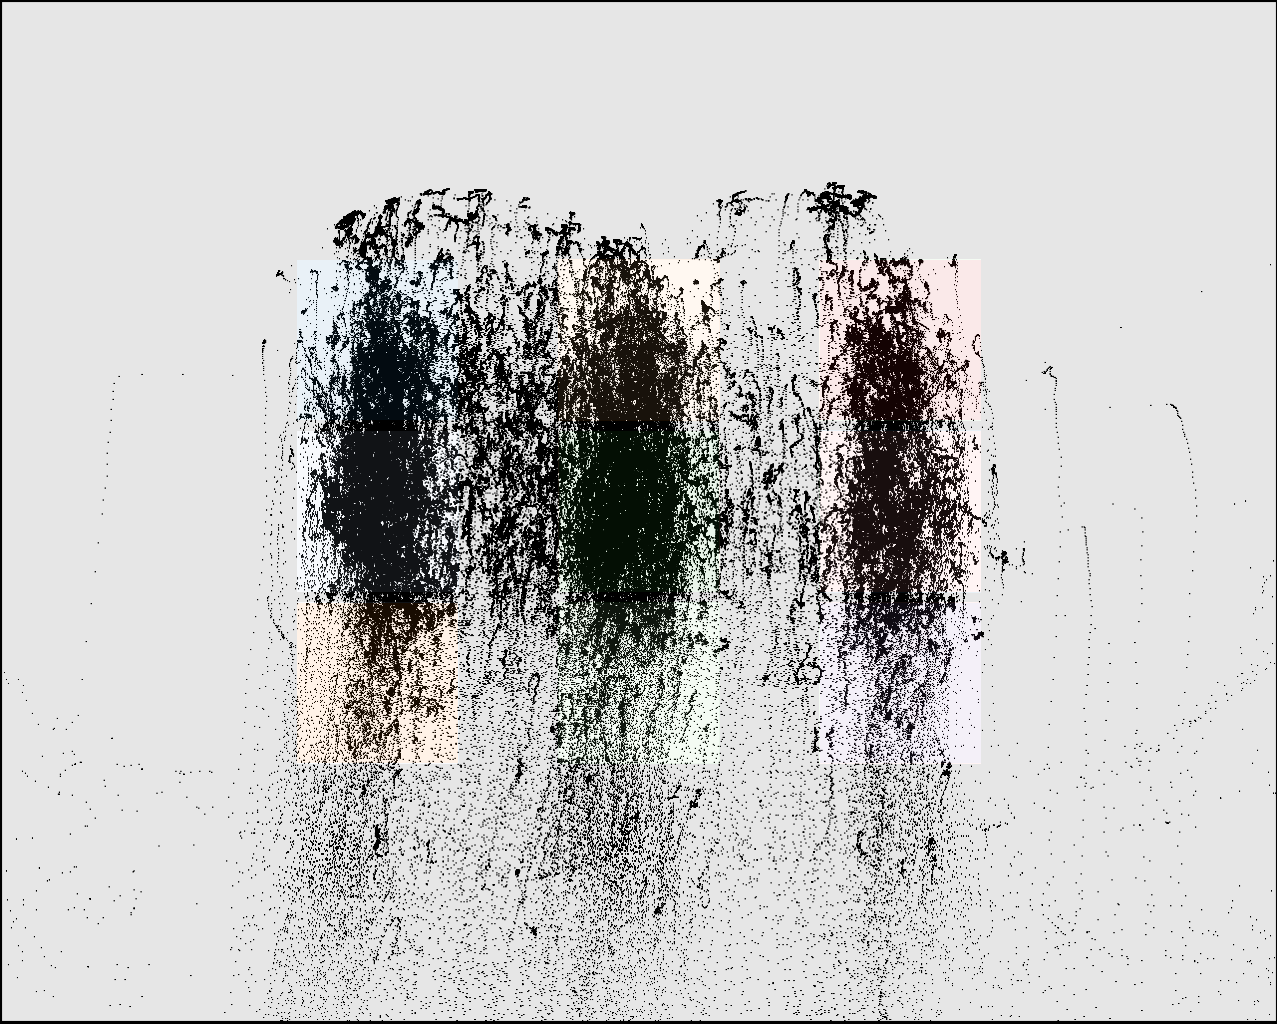

The table this chart was drawn from, first rows:
click0, click1, click2, click3, click4, click5, click6, click7, click8
393, 400, 404, 633, 634, 638, 881, 884, 884
274, 440, 607, 298, 464, 629, 298, 463, 629
